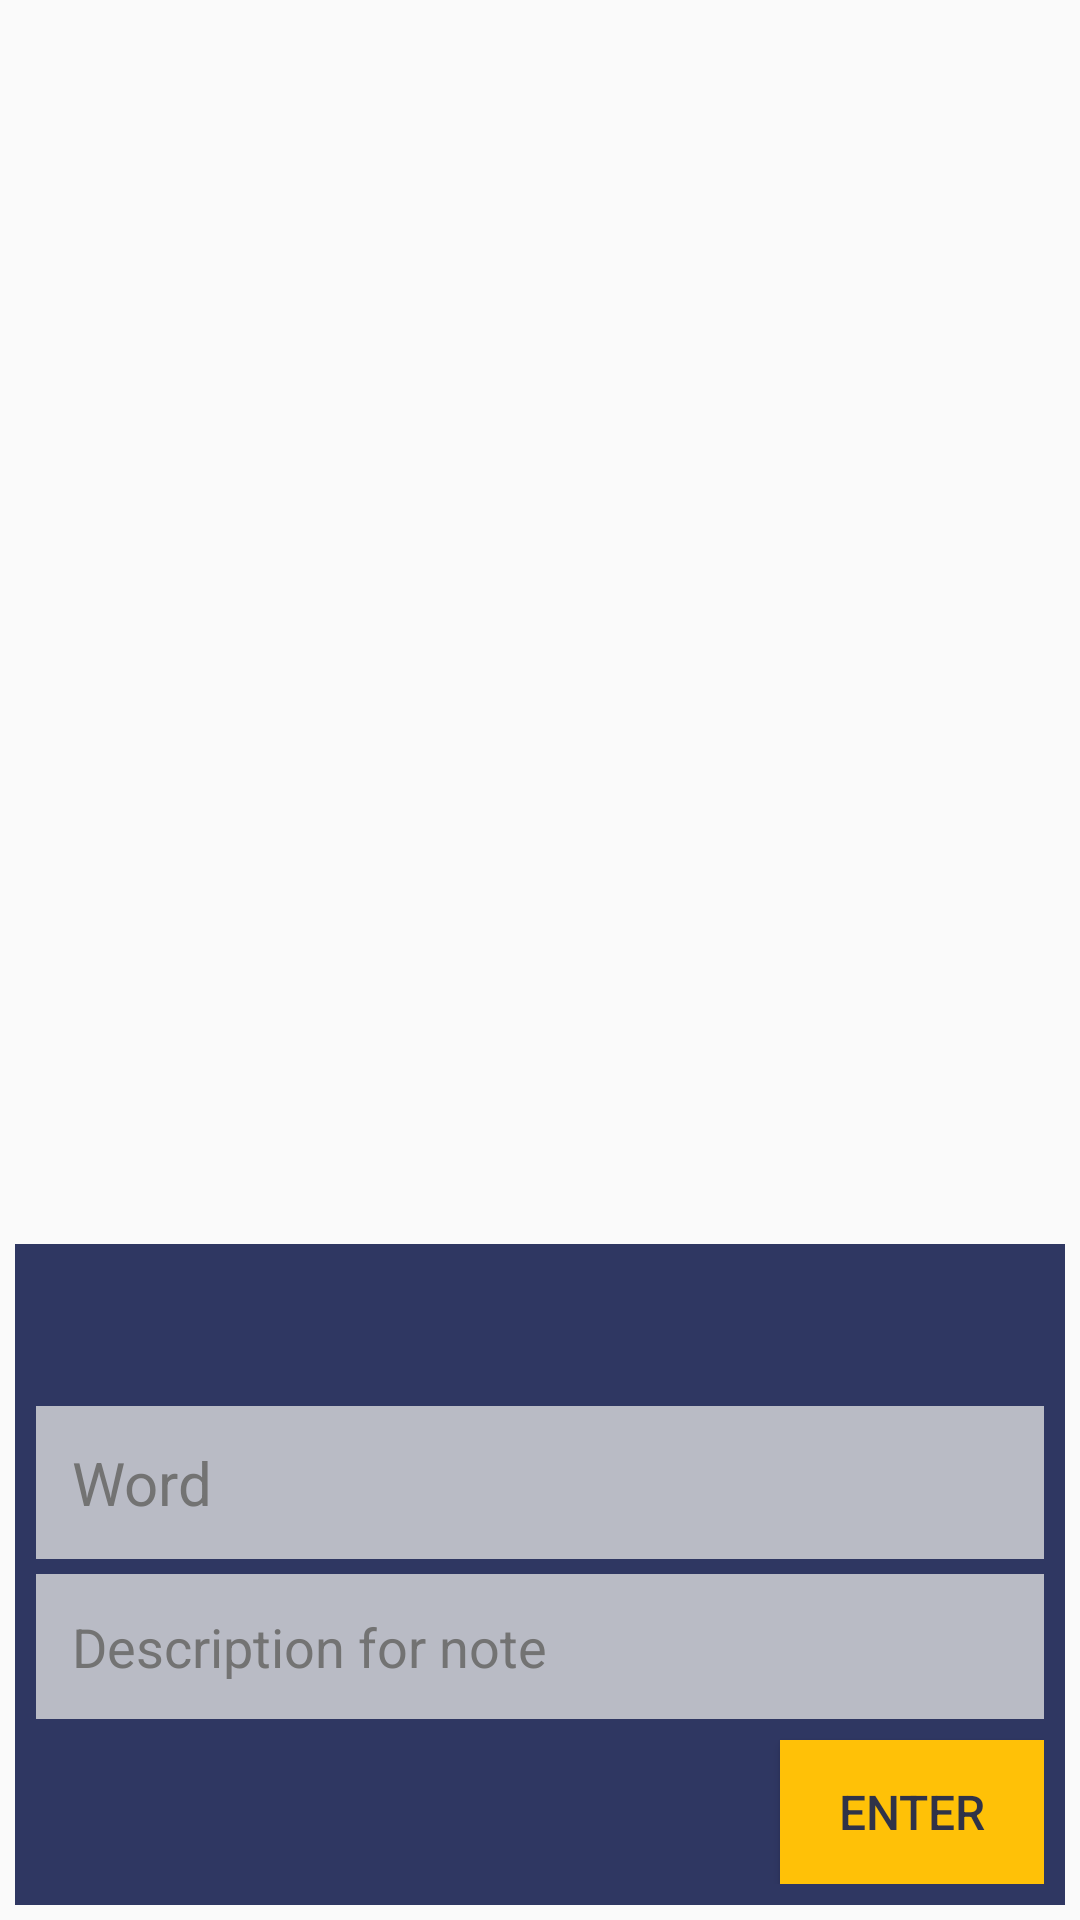

The Android layout XML behind this screen, and the referenced resources:
<!-- AndroidManifest.xml: application theme Theme.AppCompat.Light.NoActionBar -->
<!-- res/layout/fragment_bottom.xml -->
<?xml version="1.0" encoding="utf-8"?>
<FrameLayout xmlns:android="http://schemas.android.com/apk/res/android"
xmlns:tools="http://schemas.android.com/tools"
android:layout_width="match_parent"
android:layout_height="match_parent"
tools:context=".BottomFragment">

<LinearLayout
    android:id="@+id/layout_bottomDialog"
    android:layout_width="match_parent"
    android:layout_height="wrap_content"
    android:layout_margin="5dp"
    android:background="@color/button_default"
    android:orientation="vertical"
    android:padding="7dp"
    tools:ignore="Orientation"
    android:layout_gravity="bottom">

    <TextView
        android:id="@+id/textView_bottomDialog"
        android:layout_width="match_parent"
        android:layout_height="wrap_content"
        android:padding="10dp"
        android:textAlignment="center"
        android:textStyle="bold"
        android:textColor="@color/text_icon"
        android:textSize="20sp"
        android:text=""/>

    <EditText
        android:id="@+id/editText_word_bottomDialog"
        android:layout_width="match_parent"
        android:layout_height="wrap_content"
        android:background="@color/light_shade_bottom_fragment"
        android:hint="@string/word"
        android:padding="12dp"
        android:maxLines="1"
        android:lines="1"
        android:inputType="text"
        android:textColor="@color/button_default"
        android:textColorHint="#737373"
        android:textSize="20sp"
        android:autofillHints="no" />

    <EditText
        android:id="@+id/editText_description_bottomDialog"
        android:layout_width="match_parent"
        android:layout_height="wrap_content"
        android:background="@color/light_shade_bottom_fragment"
        android:hint="@string/description_for_note"
        android:padding="12dp"
        android:layout_marginTop="5dp"
        android:textColor="@color/button_default"
        android:textColorHint="#737373"
        android:textSize="18sp"
        android:minLines="1"
        android:maxLines="20"
        android:autofillHints="no"
        android:inputType="textMultiLine" />

    <Button
        android:id="@+id/enterButton_bottomDialog"
        android:layout_width="wrap_content"
        android:layout_height="wrap_content"
        android:layout_marginTop="7dp"
        android:background="@color/text_icon"
        android:layout_gravity="end"
        android:text="@string/enter"
        android:clickable="true"
        android:textColor="@color/button_default"
        android:textColorHint="@color/white"
        android:textSize="16sp" />

</LinearLayout>
</FrameLayout>
<!-- resources referenced by this layout -->
<resources>
  <color name="button_default">#E4182151</color>
  <color name="light_shade_bottom_fragment">#B9BBC5</color>
  <color name="text_icon">#FFC107</color>
  <color name="white">#FFFFFFFF</color>
  <string name="description_for_note">Description for note</string>
  <string name="enter">Enter</string>
  <string name="word">Word</string>
</resources>
